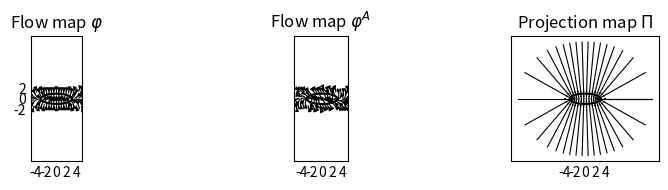

Generate this figure with matplotlib: (Note: this script raises an exception after producing the figure.)
#!/usr/bin/python

import matplotlib
matplotlib.use('Agg')

from pylab import *
from numpy import *
from math import pi
import matplotlib.patches as mpatches
import numpy as np
import matplotlib.gridspec as gridspec
from matplotlib.lines import Line2D

def xi(x,y):
    return 0.5*(x*x/(c*c) + y*y - 1)

lc = ['b', 'r', 'k', 'c', 'm', 'y']

fs = 30
# range of x, [-xb, xb] 
xb = 5
yb = 2
# number of discrete interval
n = 200
c = 3

fig, [ax1,ax2,ax3] = plt.subplots(1,3, figsize=(9,2), sharey=True)

Y, X = np.mgrid[-2:2:200j, -xb:xb:200j]
U = -X / (c * c) * xi(X,Y)
V = -Y * xi(X,Y)
speed = np.sqrt(U*U + V*V)

theta = np.linspace( 0, 2*pi, n, endpoint=True )
ax1.plot( c*np.cos(theta), np.sin(theta), color='k' )
lw = 5*speed / speed.max()
ax1.streamplot(X, Y, U, V, density=0.7, color='k', arrowsize=0.5, linewidth=0.8)
ax1.set_title(r'Flow map $\varphi$')
ax1.set_aspect('equal')
ax1.tick_params(length=0)
ax1.set_xticks(np.arange(-4, 5, step=2))
ax1.set_yticks(np.arange(-2, 3, step=2))

AA = 0.5
Y, X = np.mgrid[-2:2:200j, -xb:xb:200j]
U = -(X / (c * c) - AA * Y) * xi(X,Y)
V = -(AA * X / (c * c) + Y) * xi(X,Y)
speed = np.sqrt(U*U + V*V)

theta = np.linspace( 0, 2*pi, n, endpoint=True )
ax2.plot( c*np.cos(theta), np.sin(theta), color='k' )
lw = 5*speed / speed.max()
ax2.streamplot(X, Y, U, V, density=0.7, color='k', arrowsize=0.5, linewidth=0.8)
ax2.set_title(r'Flow map $\varphi^A$')
ax2.set_aspect('equal')
ax2.tick_params(length=0)
ax2.set_xticks(np.arange(-4, 5, step=2))
ax2.set_yticks(np.arange(-2, 3, step=2))

theta = np.linspace( 0, 2*pi, n, endpoint=True )
ax3.plot( c*np.cos(theta), np.sin(theta), color='k' )

line_len = 10
off = 0.5
theta_selected = np.linspace( 0, 2*pi, 35, endpoint=True )
thr_y = 0.1
for angle in theta_selected:
    pt = [c*np.cos(angle), np.sin(angle)]
    direction = [pt[0]/(c*c), pt[1] ]
    norm = np.sqrt(direction[0] * direction[0] + direction[1] * direction[1])
    direction = direction / norm
    pt1 = [pt[0] + line_len * direction[0], pt[1] + line_len * direction[1]]
    line=Line2D( [pt[0], pt1[0]], [pt[1], pt1[1]], color='k', linewidth=0.8)
    ax3.add_line(line)
    plt.arrow(pt[0] + off * (2-abs(pt[1])) * direction[0] , pt[1] + off *
            (2-abs(pt[1])) * direction[1], -0.2 * direction[0], -0.2 * direction[1], shape='full', lw=0.8,
            length_includes_head=True, head_width=.08)
    if abs(pt[1]) > thr_y :
        lam = - pt[1] / direction[1] 
        pt1 = [pt[0] + lam * direction[0], 0] 
        line=Line2D( [pt[0], pt1[0]], [pt[1], pt1[1]], color='k', linewidth=0.8)
        ax3.add_line(line)
        plt.arrow(pt[0] - off * direction[0] , pt[1] - off * direction[1], 0.1 * direction[0], 0.1 * direction[1], shape='full', lw=0.8, length_includes_head=True, head_width=0.08*abs(pt[1]))

plt.gcf().subplots_adjust(bottom=0.18) 
ax3.title.set_position([.5, 1.01])
ax3.set_title(r'Projection map $\Pi$')
ax3.set_aspect('equal')
ax3.set_xticks(np.arange(-4, 5, step=2))
ax3.tick_params(length=0)
ax3.set_yticks(np.arange(-2, 3, step=2))

plt.show()
plt.tight_layout()

fig_file_name = '../fig/ex3_vec_fields.eps' 
savefig(fig_file_name, bbox_inches='tight')

